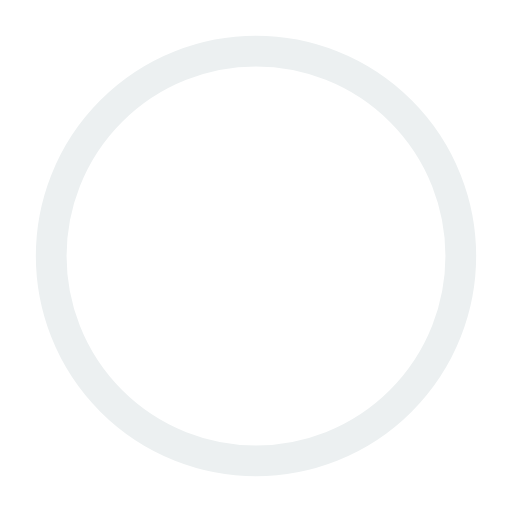
t = 0.00 s
t = 0.50 s: frame unchanged from t = 0.00 s, image omitted
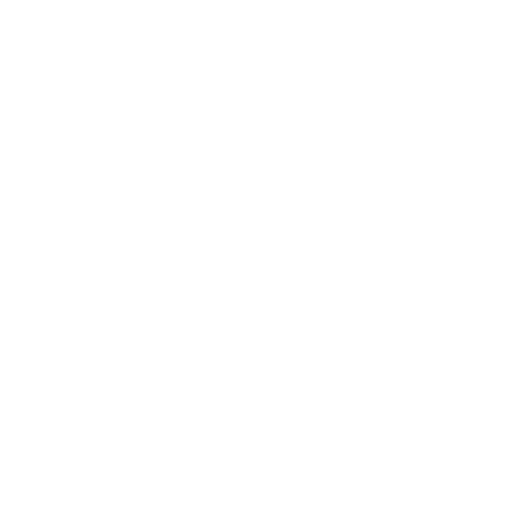
t = 1.00 s
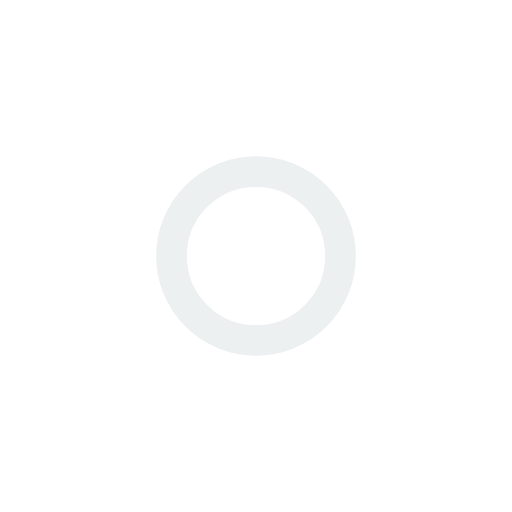
t = 1.50 s
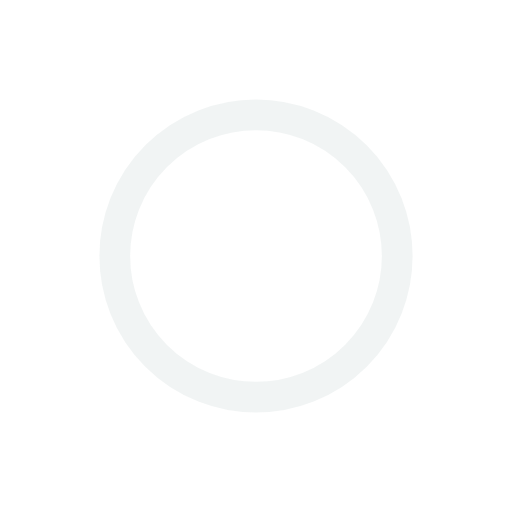
t = 2.00 s
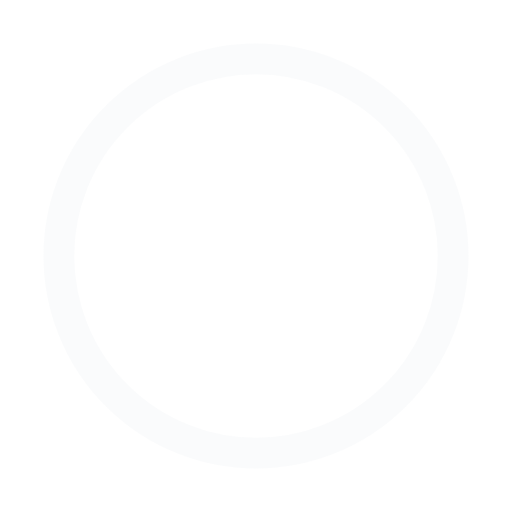
t = 2.67 s

The animated SVG that drew these frames (rendered in a browser with its animation timeline set to each time). Animation: 4 SMIL elements (animate=4); one cycle of 3.00 s, repeats indefinitely.

<svg width='150px' height='150px' xmlns="http://www.w3.org/2000/svg" viewBox="0 0 100 100" preserveAspectRatio="xMidYMid" class="uil-ripple">
    <rect x="0" y="0" width="100" height="100" fill="none" class="bk"></rect>
    <g>
        <animate attributeName="opacity" dur="2s" repeatCount="indefinite" begin="0s" keyTimes="0;0.33;1" values="1;1;0"></animate>
        <circle cx="50" cy="50" r="40" stroke="#ffffff" fill="none" stroke-width="6" stroke-linecap="round">
            <animate attributeName="r" dur="2s" repeatCount="indefinite" begin="0s" keyTimes="0;0.33;1" values="0;22;44"></animate>
        </circle>
    </g>
    <g>
        <animate attributeName="opacity" dur="2s" repeatCount="indefinite" begin="1s" keyTimes="0;0.33;1" values="1;1;0"></animate>
        <circle cx="50" cy="50" r="40" stroke="#ecf0f1" fill="none" stroke-width="6" stroke-linecap="round">
            <animate attributeName="r" dur="2s" repeatCount="indefinite" begin="1s" keyTimes="0;0.33;1" values="0;22;44"></animate>
        </circle>
    </g>
</svg>
